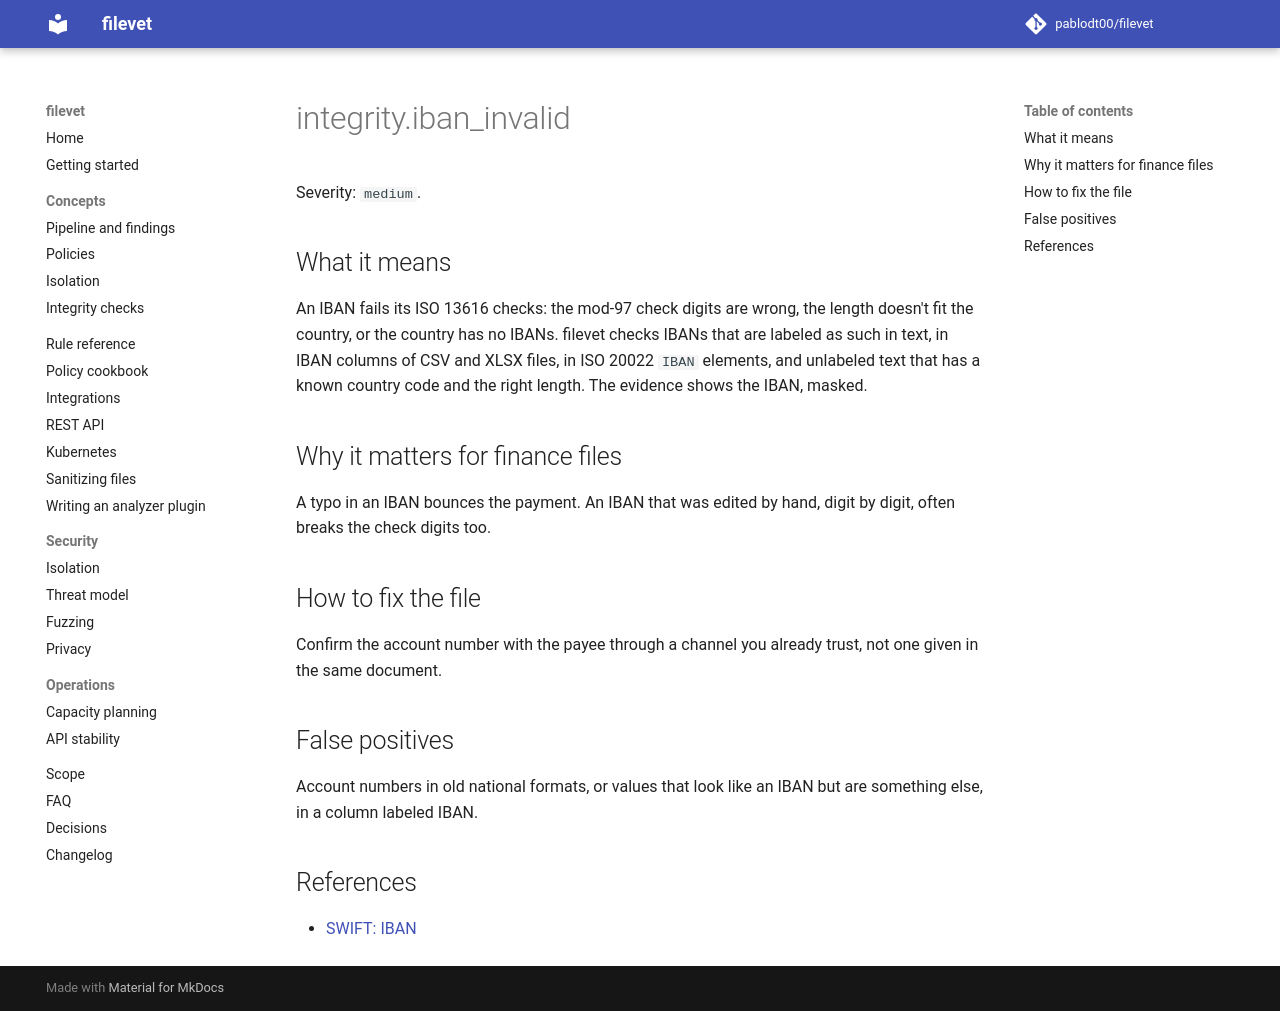

repository: pablodt00/filevet · page: 0.5/rules/integrity.iban_invalid/index.html · generator: mkdocs

# integrity.iban_invalid

Severity: `medium`.

## What it means

An IBAN fails its ISO 13616 checks: the mod-97 check digits are wrong, the length doesn't fit the country, or the country has no IBANs. filevet checks IBANs that are labeled as such in text, in IBAN columns of CSV and XLSX files, in ISO 20022 `IBAN` elements, and unlabeled text that has a known country code and the right length. The evidence shows the IBAN, masked.

## Why it matters for finance files

A typo in an IBAN bounces the payment. An IBAN that was edited by hand, digit by digit, often breaks the check digits too.

## How to fix the file

Confirm the account number with the payee through a channel you already trust, not one given in the same document.

## False positives

Account numbers in old national formats, or values that look like an IBAN but are something else, in a column labeled IBAN.

## References

- [SWIFT: IBAN](https://www.swift.com/standards/data-standards/iban-international-bank-account-number)
